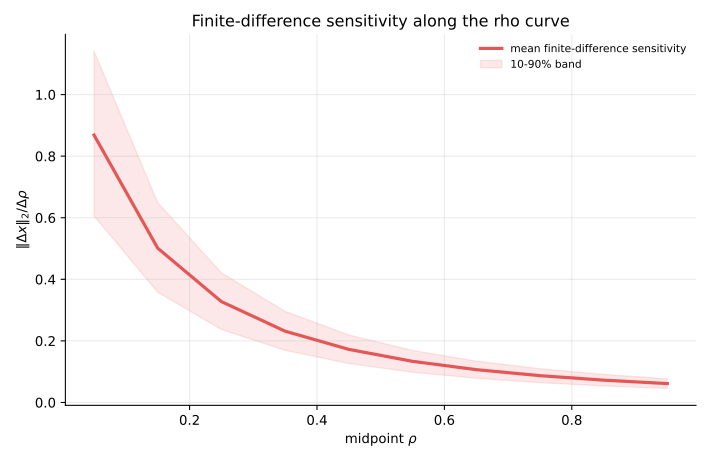

Source data for this figure (header and first rows):
load_setting_id, rho_mid, rho_left, rho_right, vm_sensitivity_l2, va_sensitivity_l2, state_sensitivity_l2, vmin_slope_abs
4, 0.05, 0.0, 0.1, 0.1876, 1.092, 1.108, 0.0212
4, 0.15, 0.1, 0.2, 0.1327, 0.6103, 0.6246, 0.03038
4, 0.25, 0.2, 0.3, 0.1006, 0.389, 0.4018, 0.02955
4, 0.35, 0.3, 0.4, 0.0795, 0.2688, 0.2804, 0.02694
4, 0.45, 0.4, 0.5, 0.06491, 0.1964, 0.2068, 0.02427
4, 0.55, 0.5, 0.6, 0.05438, 0.1493, 0.1589, 0.0219
4, 0.65, 0.6, 0.7, 0.04653, 0.117, 0.1259, 0.01988
4, 0.75, 0.7, 0.8, 0.04053, 0.09397, 0.1023, 0.01819
4, 0.85, 0.8, 0.9, 0.03584, 0.07691, 0.08485, 0.01678
4, 0.95, 0.9, 1.0, 0.03213, 0.06394, 0.07156, 0.01559
5, 0.05, 0.0, 0.1, 0.1938, 1.02, 1.038, 0.001602
5, 0.15, 0.1, 0.2, 0.1336, 0.585, 0.6, 0.002289
5, 0.25, 0.2, 0.3, 0.09747, 0.3809, 0.3932, 0.002854
5, 0.35, 0.3, 0.4, 0.07417, 0.2683, 0.2784, 0.002675
5, 0.45, 0.4, 0.5, 0.0583, 0.1994, 0.2078, 0.002339
5, 0.55, 0.5, 0.6, 0.04702, 0.1542, 0.1612, 0.002002
5, 0.65, 0.6, 0.7, 0.03873, 0.1228, 0.1288, 0.001703
5, 0.75, 0.7, 0.8, 0.03246, 0.1002, 0.1054, 0.001449
5, 0.85, 0.8, 0.9, 0.0276, 0.08337, 0.08782, 0.001236
5, 0.95, 0.9, 1.0, 0.02376, 0.07046, 0.07435, 0.001056
11, 0.05, 0.0, 0.1, 0.1653, 0.7132, 0.7321, 0.004413
11, 0.15, 0.1, 0.2, 0.1141, 0.4145, 0.4299, 0.004082
11, 0.25, 0.2, 0.3, 0.08312, 0.272, 0.2844, 0.003326
11, 0.35, 0.3, 0.4, 0.06318, 0.1926, 0.2027, 0.002665
11, 0.45, 0.4, 0.5, 0.04963, 0.1437, 0.152, 0.002147
11, 0.55, 0.5, 0.6, 0.04001, 0.1114, 0.1183, 0.001747
11, 0.65, 0.6, 0.7, 0.03294, 0.08892, 0.09483, 0.001437
11, 0.75, 0.7, 0.8, 0.0276, 0.07267, 0.07774, 0.001194
11, 0.85, 0.8, 0.9, 0.02347, 0.06052, 0.06492, 0.0009994
11, 0.95, 0.9, 1.0, 0.02021, 0.0512, 0.05505, 0.0008425
13, 0.05, 0.0, 0.1, 0.2246, 1.134, 1.156, 0.04153
13, 0.15, 0.1, 0.2, 0.1547, 0.6551, 0.6731, 0.02578
13, 0.25, 0.2, 0.3, 0.1125, 0.4281, 0.4426, 0.01776
13, 0.35, 0.3, 0.4, 0.08541, 0.3021, 0.314, 0.01305
13, 0.45, 0.4, 0.5, 0.067, 0.2249, 0.2347, 0.01003
13, 0.55, 0.5, 0.6, 0.05395, 0.174, 0.1822, 0.007965
13, 0.65, 0.6, 0.7, 0.04438, 0.1388, 0.1457, 0.006491
13, 0.75, 0.7, 0.8, 0.03715, 0.1133, 0.1192, 0.005401
13, 0.85, 0.8, 0.9, 0.03157, 0.09423, 0.09938, 0.004571
13, 0.95, 0.9, 1.0, 0.02716, 0.07965, 0.08416, 0.003924
19, 0.05, 0.0, 0.1, 0.2296, 1.118, 1.141, 0.0003592
19, 0.15, 0.1, 0.2, 0.1571, 0.6448, 0.6636, 0.002283
19, 0.25, 0.2, 0.3, 0.114, 0.4212, 0.4363, 0.00252
19, 0.35, 0.3, 0.4, 0.08642, 0.2973, 0.3096, 0.002266
19, 0.45, 0.4, 0.5, 0.06774, 0.2213, 0.2314, 0.001936
19, 0.55, 0.5, 0.6, 0.05452, 0.1713, 0.1798, 0.00163
19, 0.65, 0.6, 0.7, 0.04483, 0.1366, 0.1438, 0.001368
19, 0.75, 0.7, 0.8, 0.03752, 0.1115, 0.1177, 0.001149
19, 0.85, 0.8, 0.9, 0.03188, 0.0928, 0.09812, 0.0009677
19, 0.95, 0.9, 1.0, 0.02742, 0.07846, 0.08312, 0.000817
20, 0.05, 0.0, 0.1, 0.2167, 1.148, 1.168, 0.04289
20, 0.15, 0.1, 0.2, 0.1483, 0.6602, 0.6767, 0.02636
20, 0.25, 0.2, 0.3, 0.1076, 0.4302, 0.4435, 0.01807
20, 0.35, 0.3, 0.4, 0.08153, 0.3031, 0.3139, 0.01324
20, 0.45, 0.4, 0.5, 0.0639, 0.2253, 0.2342, 0.01015
20, 0.55, 0.5, 0.6, 0.05143, 0.1742, 0.1816, 0.008051
20, 0.65, 0.6, 0.7, 0.0423, 0.1388, 0.1451, 0.006556
20, 0.75, 0.7, 0.8, 0.0354, 0.1132, 0.1186, 0.005451
20, 0.85, 0.8, 0.9, 0.03008, 0.09414, 0.09883, 0.004611
20, 0.95, 0.9, 1.0, 0.02588, 0.07954, 0.08364, 0.003956
... 19,940 more rows
